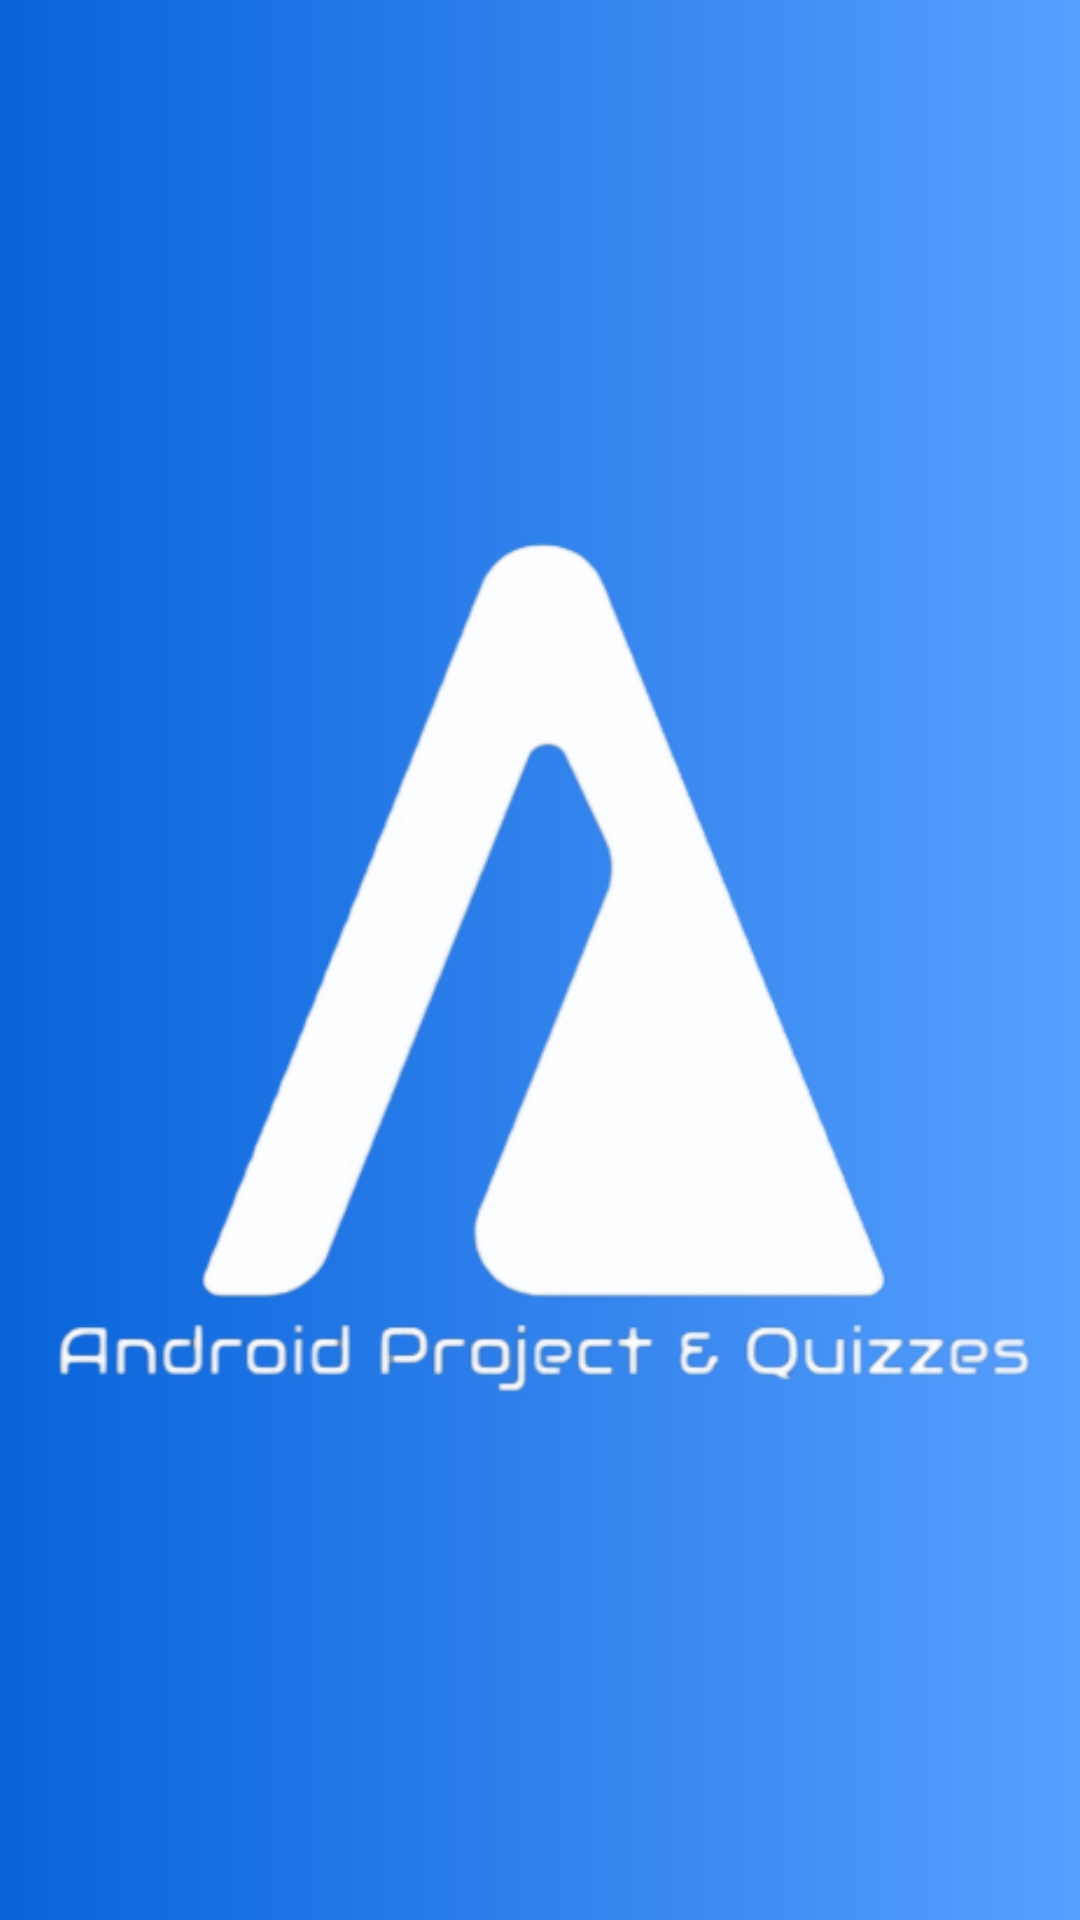

Produce the Android XML layout that renders to this screen, including the resource entries it uses.
<!-- AndroidManifest.xml: application theme Theme.AndroidProjects -->
<!-- res/layout/nav_header.xml -->
<?xml version="1.0" encoding="utf-8"?>
<LinearLayout
    xmlns:android="http://schemas.android.com/apk/res/android" android:layout_width="match_parent"
    android:layout_height="200dp"
    android:orientation="vertical"
    android:background="@drawable/blue_gradient">

    <ImageView
        android:layout_width="match_parent"
        android:layout_height="match_parent"
        android:padding="10dp"

        android:src="@drawable/whitelogo"/>





</LinearLayout>
<!-- resources referenced by this layout -->
<resources>
  <!-- drawable blue_gradient (drawable) -->
  <?xml version="1.0" encoding="utf-8"?>
  <selector xmlns:android="http://schemas.android.com/apk/res/android">
  
      <item>
  
          <shape
              android:shape="rectangle">
  
              <gradient
                  android:angle="180"
                  android:startColor="#57a0ff"
                  android:endColor="#0863da"
                  android:type="linear"/>
  
  
          </shape>
  
      </item>
  
  </selector>
  <!-- drawable whitelogo: png bitmap (drawable, 55850 bytes) -->
  <style name="Theme.AndroidProjects" parent="Theme.MaterialComponents.DayNight.NoActionBar">
          
          <item name="colorPrimary">@color/purple_500</item>
          <item name="colorPrimaryVariant">@color/purple_700</item>
          <item name="colorOnPrimary">@color/white</item>
          
          <item name="colorSecondary">@color/teal_200</item>
          <item name="colorSecondaryVariant">@color/teal_700</item>
          <item name="colorOnSecondary">@color/black</item>
          
          <item name="android:statusBarColor" tools:targetApi="l">@color/statusBarcolor</item>
  
  
  
      </style>
  <color name="purple_500">#FF6200EE</color>
  <color name="purple_700">#FF3700B3</color>
  <color name="white">#FFFFFFFF</color>
  <color name="teal_200">#FF03DAC5</color>
  <color name="teal_700">#FF018786</color>
  <color name="black">#FF000000</color>
  <color name="statusBarcolor">#6635c4</color>
</resources>
